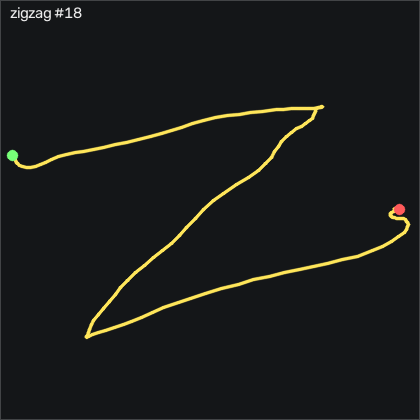

The table this chart was drawn from, first rows:
t_s, ax, ay, az, gx, gy, gz, seq
0.00000, -0.441, 0.12, 0.865, 1.81, -0.01494, -4.549, 35429
0.01000, -0.451, 0.08000, 0.87, -1.299, 1.296, -2.873, 35430
0.02000, -0.444, 0.02600, 0.877, 0.4081, 2.759, 2.097, 35431
0.03000, -0.424, -0.01700, 0.87, 4.829, 4.314, 7.341, 35432
0.04000, -0.416, -0.04900, 0.881, 7.755, 7.119, 10.05, 35433
0.05000, -0.437, -0.08800, 0.947, 7.755, 10.29, 10.75, 35434
0.06100, -0.45, -0.231, 0.989, 5.652, 11.6, 11.82, 35435
0.07000, -0.488, -0.397, 1.043, 5.987, 12.58, 12.13, 35436
0.08000, -0.526, -0.535, 1.077, 10.62, 12.27, 10.45, 35437
0.09000, -0.553, -0.632, 1.1, 16.84, 11.57, 7.127, 35438
0.101, -0.577, -0.716, 1.12, 23.03, 10.2, 2.066, 35439
0.11, -0.59, -0.773, 1.134, 28.79, 6.113, -4.915, 35440
0.12, -0.604, -0.8, 1.12, 34.37, -0.7469, -14.09, 35441
0.13, -0.612, -0.809, 1.102, 38, -7.332, -26.75, 35442
0.14, -0.602, -0.809, 1.082, 40.23, -13.7, -37.35, 35443
0.15, -0.555, -0.873, 1.016, 42.36, -18.8, -42.96, 35444
0.16, -0.496, -0.939, 0.964, 46.69, -20.47, -46.53, 35445
0.17, -0.468, -0.96, 0.927, 53.76, -19.86, -52.35, 35446
0.18, -0.478, -0.931, 0.889, 61.48, -17.88, -62.02, 35447
0.191, -0.54, -0.893, 0.925, 66.96, -14.62, -74, 35448
0.2, -0.597, -0.837, 0.946, 71.93, -13.49, -83.48, 35449
0.21, -0.621, -0.777, 0.933, 76.99, -14.92, -90.8, 35450
0.22, -0.653, -0.737, 0.877, 80.74, -16.87, -100.4, 35451
0.231, -0.705, -0.616, 0.862, 85.93, -18.19, -112.4, 35452
0.24, -0.747, -0.456, 0.829, 91.75, -20.01, -122.6, 35453
0.25, -0.771, -0.286, 0.802, 94.62, -21.45, -129.2, 35454
0.26, -0.816, -0.132, 0.784, 92.97, -22.24, -134.6, 35455
0.27, -0.843, 0.01800, 0.806, 87.33, -23.22, -139.3, 35456
0.28, -0.851, 0.05700, 0.774, 80.5, -25.32, -140.4, 35457
0.29, -0.83, 0.08400, 0.683, 79.68, -27.55, -137.4, 35458
0.3, -0.795, 0.161, 0.623, 83.3, -26.78, -133.8, 35459
0.31, -0.798, 0.242, 0.591, 87.76, -23.89, -130.7, 35460
0.32, -0.765, 0.383, 0.536, 93.21, -21.48, -126.7, 35461
0.33, -0.746, 0.521, 0.517, 95.16, -17.12, -124.1, 35462
0.34, -0.751, 0.611, 0.522, 94.04, -12.3, -121.2, 35463
0.35, -0.716, 0.7, 0.492, 92.39, -11.36, -113.6, 35464
0.361, -0.699, 0.827, 0.496, 83.06, -10.38, -112, 35465
0.37, -0.736, 0.802, 0.497, 65.99, -6.723, -117, 35466
0.38, -0.769, 0.897, 0.554, 54.8, -5.076, -119.2, 35467
0.39, -0.785, 0.919, 0.556, 51.84, -5.076, -114.4, 35468
0.401, -0.765, 1.015, 0.528, 55.53, -5.381, -103.5, 35469
0.41, -0.76, 1.157, 0.559, 62.27, -1.204, -89.09, 35470
0.42, -0.761, 1.27, 0.594, 64.98, 0.8381, -68.42, 35471
0.43, -0.704, 1.321, 0.566, 58.55, -1.631, -47.78, 35472
0.44, -0.624, 1.277, 0.52, 42.12, -4.405, -33.51, 35473
0.45, -0.574, 1.186, 0.495, 21.17, -4.405, -27.57, 35474
0.46, -0.562, 1.042, 0.52, 2.634, -1.601, -23.7, 35475
0.47, -0.546, 0.945, 0.538, -7.336, 0.4731, -15.8, 35476
0.48, -0.492, 0.861, 0.514, -11.45, 1.631, -7.354, 35477
0.49, -0.459, 0.808, 0.491, -12.52, 3.796, -1.897, 35478
0.5, -0.464, 0.79, 0.506, -11.39, 7.393, 1.701, 35479
0.51, -0.487, 0.79, 0.523, -7.976, 10.56, 6.762, 35480
0.52, -0.488, 0.826, 0.515, -4.165, 12.73, 14.93, 35481
0.531, -0.478, 0.844, 0.523, -4.409, 15.6, 22.61, 35482
0.54, -0.479, 0.852, 0.53, -7.702, 18.25, 29.96, 35483
0.55, -0.488, 0.835, 0.499, -13.34, 19.16, 36.03, 35484
0.56, -0.504, 0.802, 0.468, -22.15, 20.14, 37.34, 35485
0.571, -0.528, 0.757, 0.439, -29.77, 20.78, 38.16, 35486
0.58, -0.535, 0.762, 0.405, -34.1, 20.84, 40.72, 35487
0.59, -0.557, 0.767, 0.405, -38.83, 22.97, 44.14, 35488
... 94 more rows
